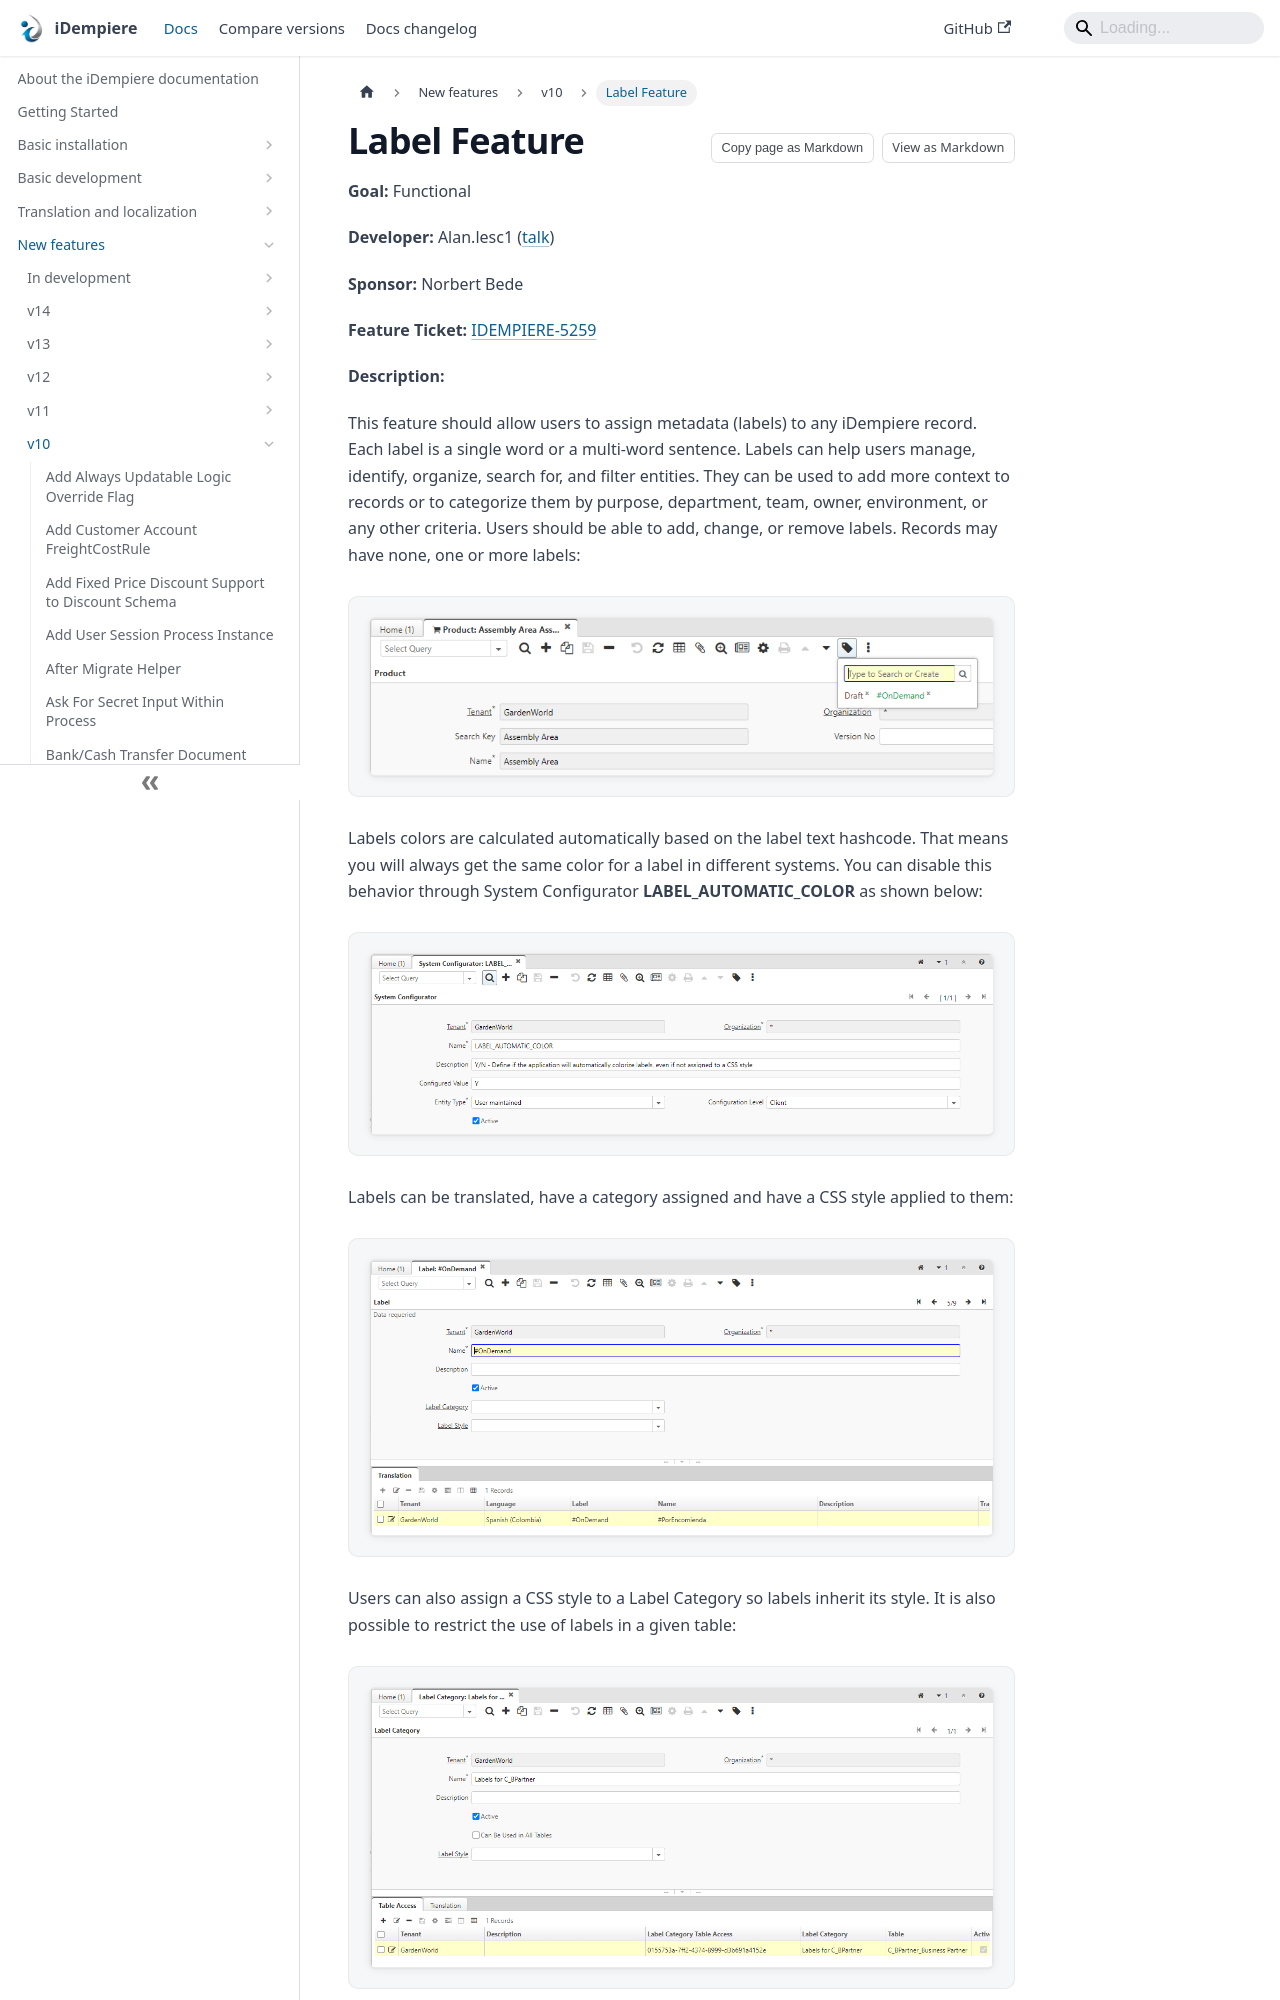

repository: idempiere/idempiere.github.io · page: docs/new-features/v10/label-feature.html · generator: docusaurus

---
sidebar_position: 16
sidebar_label: "Label Feature"
description: "This feature should allow users to assign metadata (labels) to any iDempiere record."
tags: [functional]
---
# Label Feature

**Goal:** Functional

**Developer:** Alan.lesc1 ([talk](https://wiki.idempiere.org/en/User_talk:Alan.lesc1))

**Sponsor:** Norbert Bede

**Feature Ticket:** [IDEMPIERE-5259](https://idempiere.atlassian.net/browse/IDEMPIERE-5259)

**Description:**

This feature should allow users to assign metadata (labels) to any iDempiere record. Each label is a single word or a multi-word sentence. Labels can help users manage, identify, organize, search for, and filter entities. They can be used to add more context to records or to categorize them by purpose, department, team, owner, environment, or any other criteria. Users should be able to add, change, or remove labels. Records may have none, one or more labels:

![ToolbarIcon](pathname:///img/new-features/v10/ToolbarIcon.png)

Labels colors are calculated automatically based on the label text hashcode. That means you will always get the same color for a label in different systems. You can disable this behavior through System Configurator **LABEL_AUTOMATIC_COLOR** as shown below:
